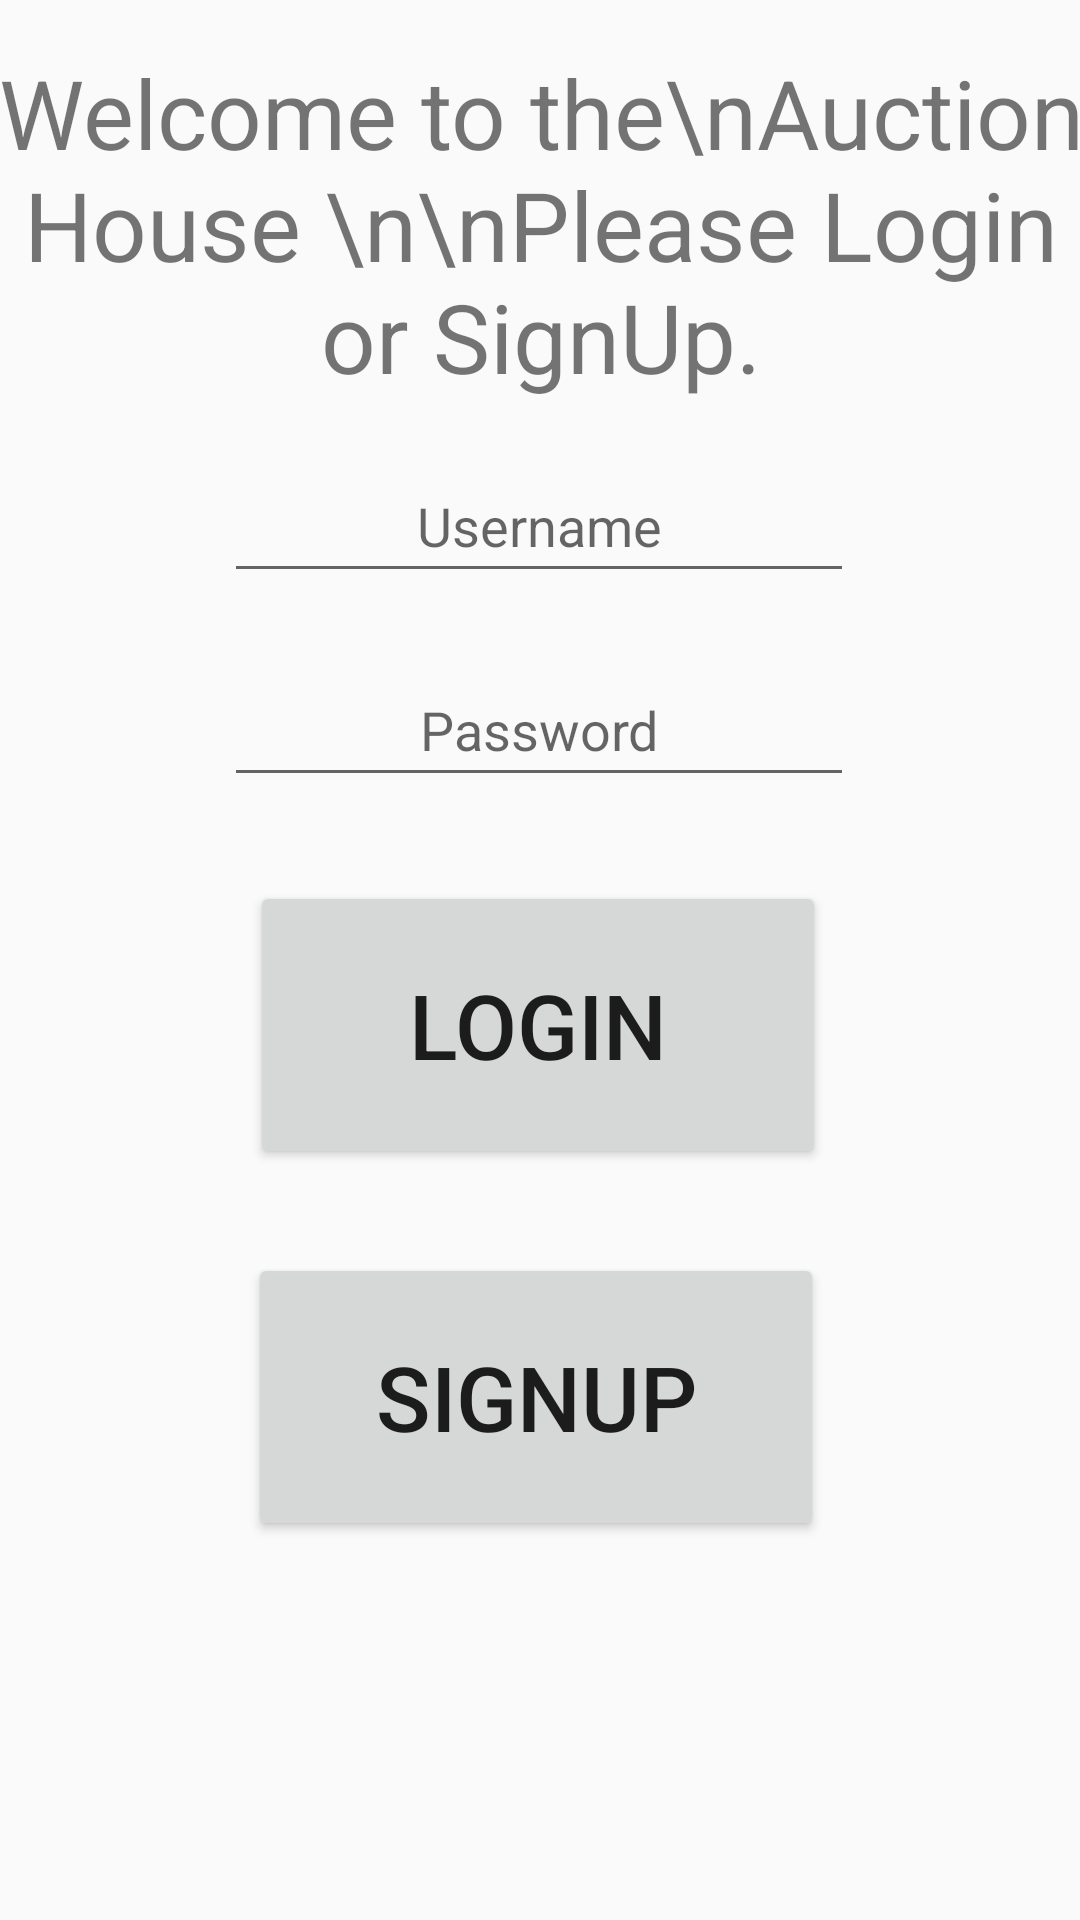

Android layout source for this screen:
<!-- AndroidManifest.xml: application theme Theme.AuctionHouse -->
<!-- res/layout/activity_login.xml -->
<?xml version="1.0" encoding="utf-8"?>
<androidx.constraintlayout.widget.ConstraintLayout
    xmlns:android="http://schemas.android.com/apk/res/android"
    xmlns:app="http://schemas.android.com/apk/res-auto"
    xmlns:tools="http://schemas.android.com/tools"
    android:layout_width="match_parent"
    android:layout_height="match_parent"
    tools:context=".LoginActivity">

    <TextView
        android:id="@+id/loginTextView"
        android:layout_width="364dp"
        android:layout_height="wrap_content"
        android:layout_marginTop="16dp"
        android:text="Welcome to the\nAuction House \n\nPlease Login or SignUp."
        android:textAlignment="center"
        android:textSize="32dp"
        app:layout_constraintEnd_toEndOf="parent"
        app:layout_constraintStart_toStartOf="parent"
        app:layout_constraintTop_toTopOf="parent" />

    <EditText
        android:id="@+id/editTextLoginUserName"
        android:layout_width="wrap_content"
        android:layout_height="48dp"
        android:layout_marginTop="16dp"
        android:ems="10"
        android:hint="@string/username"
        android:inputType="textPersonName"
        android:textAlignment="center"
        app:layout_constraintEnd_toEndOf="parent"
        app:layout_constraintHorizontal_bias="0.497"
        app:layout_constraintStart_toStartOf="parent"
        app:layout_constraintTop_toBottomOf="@+id/loginTextView" />

    <Button
        android:id="@+id/buttonLogin"
        android:layout_width="192dp"
        android:layout_height="96dp"
        android:layout_marginTop="28dp"
        android:text="@string/login"
        android:textSize="30sp"
        app:layout_constraintEnd_toEndOf="parent"
        app:layout_constraintHorizontal_bias="0.497"
        app:layout_constraintStart_toStartOf="parent"
        app:layout_constraintTop_toBottomOf="@+id/editTextLoginPassword" />

    <Button
        android:id="@+id/buttonSignUp"
        android:layout_width="192dp"
        android:layout_height="96dp"
        android:layout_marginTop="28dp"
        android:text="@string/signUp"
        android:textSize="30sp"
        app:layout_constraintEnd_toEndOf="parent"
        app:layout_constraintHorizontal_bias="0.493"
        app:layout_constraintStart_toStartOf="parent"
        app:layout_constraintTop_toBottomOf="@+id/buttonLogin" />

    <EditText
        android:id="@+id/editTextLoginPassword"
        android:layout_width="wrap_content"
        android:layout_height="48dp"
        android:layout_marginTop="20dp"
        android:ems="10"
        android:hint="@string/password"
        android:inputType="textPassword"
        android:textAlignment="center"
        app:layout_constraintEnd_toEndOf="parent"
        app:layout_constraintHorizontal_bias="0.497"
        app:layout_constraintStart_toStartOf="parent"
        app:layout_constraintTop_toBottomOf="@+id/editTextLoginUserName" />

</androidx.constraintlayout.widget.ConstraintLayout>
<!-- resources referenced by this layout -->
<resources>
  <string name="login">Login</string>
  <string name="password">Password</string>
  <string name="signUp">SignUp</string>
  <string name="username">Username</string>
  <style name="Theme.AuctionHouse" parent="Base.Theme.AuctionHouse" />
  <style name="Base.Theme.AuctionHouse" parent="Theme.AppCompat.Light.DarkActionBar">
          
          
          <item name="colorPrimary">@color/colorPrimary</item>
          <item name="colorPrimaryDark">@color/colorPrimaryDark</item>
          <item name="colorAccent">@color/colorAccent</item>
      </style>
  <color name="colorPrimary">#6200EE</color>
  <color name="colorPrimaryDark">#3700B3</color>
  <color name="colorAccent">#03DAC5</color>
</resources>
